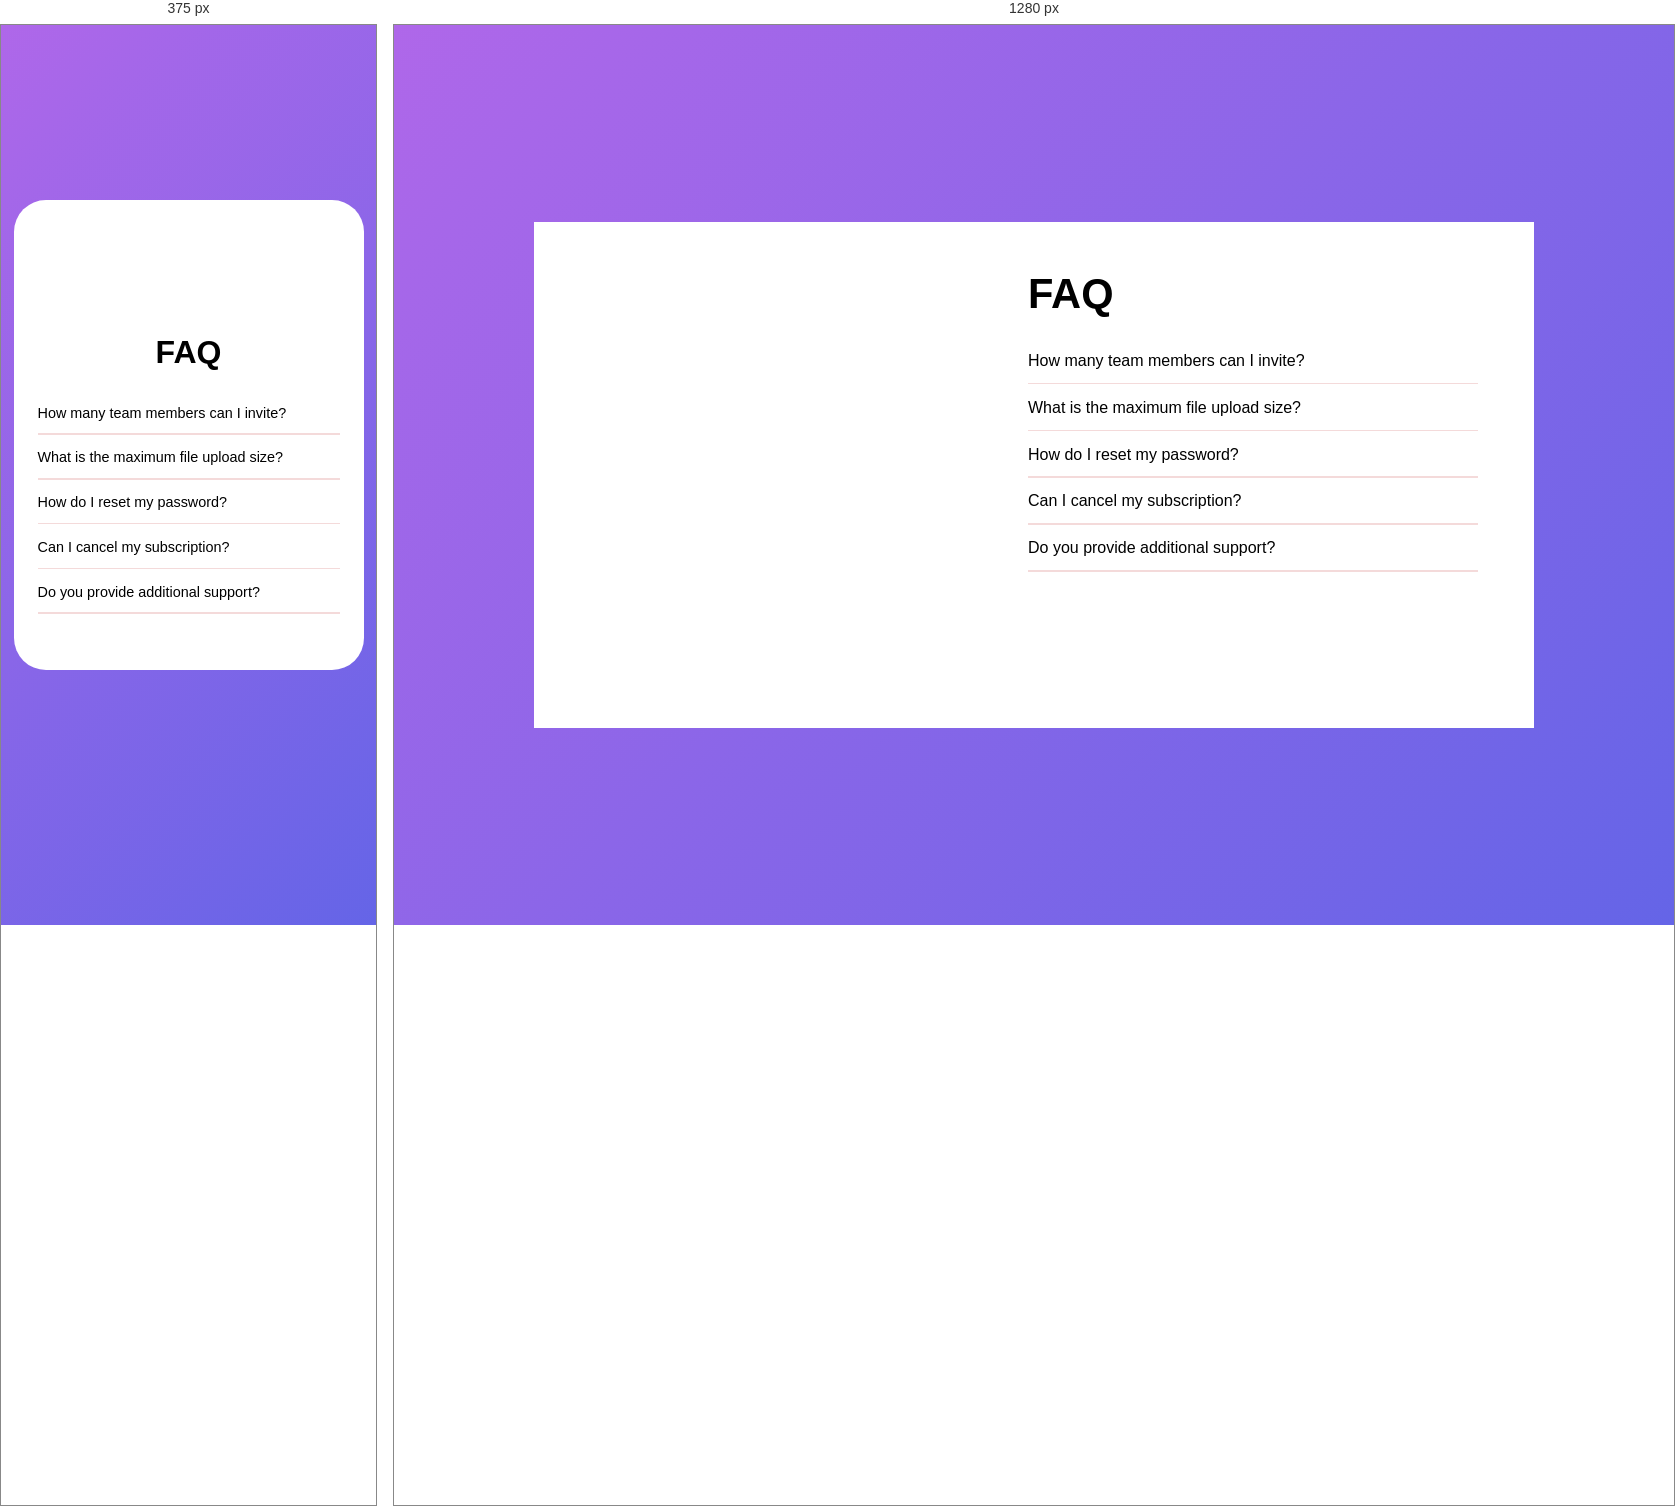
Rendered at 375 px and 1280 px, left to right.

<!-- file: index.html -->
<!DOCTYPE html>
<html lang="en">
  <head>
    <meta charset="UTF-8" />
    <meta http-equiv="X-UA-Compatible" content="IE=edge" />
    <meta name="viewport" content="width=device-width, initial-scale=1.0" />
    <title>Document</title>
    <link
      rel="shortcut icon"
      href="./images/favicon-32x32.png"
      type="image/x-icon"
    />
    <link rel="stylesheet" href="./style.css" />
  </head>
  <body>
    <main class="container">
      <div class="image-container">
        <div class="big-screen-main-image-container">
          <div class="background-main-image-container">
            <img
              src="./images/bg-pattern-desktop.svg"
              alt=""
              class="background-main-image"
            />
          </div>
          <div class="main-image-container">
            <img
              src="./images/illustration-woman-online-desktop.svg"
              alt=""
              class="big-main-image"
            />
          </div>
        </div>
        <div class="box-image-container">
          <img
            src="./images/illustration-box-desktop.svg"
            alt=""
            class="box-image"
          />
        </div>
        <div class="front-image-container">
          <img
            src="./images/illustration-woman-online-mobile.svg"
            alt=""
            class="front-image"
          />
          <img
            src="./images/bg-pattern-mobile.svg"
            alt=""
            class="behind-image"
          />
        </div>
      </div>
      <div class="faq-container">
        <h1 class="title">FAQ</h1>
        <div tabindex="1" class="questions-container">
          <p class="question">How many team members can I invite?</p>
          <div class="dropdown-image-container">
            <img src="./images/icon-arrow-down.svg" alt="" class="down-arrow" />
          </div>
          <p class="answer">
            You can invite up to 2 additional users on the Free plan. There is
            no limit on team members for the Premium plan.
          </p>
          <div class="underline"></div>
        </div>
        <div tabindex="1" class="questions-container">
          <p class="question">What is the maximum file upload size?</p>
          <div class="dropdown-image-container">
            <img src="./images/icon-arrow-down.svg" alt="" class="down-arrow" />
          </div>
          <p class="answer">
            No more than 2GB. All files in your account must fit your allotted
            storage space.
          </p>
          <div class="underline"></div>
        </div>
        <div tabindex="1" class="questions-container">
          <p class="question">How do I reset my password?</p>
          <div class="dropdown-image-container">
            <img src="./images/icon-arrow-down.svg" alt="" class="down-arrow" />
          </div>
          <p class="answer">
            Click “Forgot password” from the login page or “Change password”
            from your profile page. A reset link will be emailed to you.
          </p>
          <div class="underline"></div>
        </div>
        <div tabindex="1" class="questions-container">
          <p class="question">Can I cancel my subscription?</p>
          <div class="dropdown-image-container">
            <img src="./images/icon-arrow-down.svg" alt="" class="down-arrow" />
          </div>
          <p class="answer">
            Yes! Send us a message and we’ll process your request no questions
            asked.
          </p>
          <div class="underline"></div>
        </div>
        <div tabindex="1" class="questions-container">
          <p class="question">Do you provide additional support?</p>
          <div class="dropdown-image-container">
            <img src="./images/icon-arrow-down.svg" alt="" class="down-arrow" />
          </div>
          <p class="answer">
            Chat and email support is available 24/7. Phone lines are open
            during normal business hours.
          </p>
          <div class="underline"></div>
        </div>
      </div>
    </main>
  </body>
</html>


/* @media block from style.css */
@media screen and (min-width: 62.5rem) {


  .container {
    background-color: white;
    display: flex;
    width: 1000px;
  }

  .faq-container {
    margin-top: 0;
    background-color: transparent;
    width: 900px;
    height: 430px;
    padding-top: 3rem;
    margin-right: 2rem;
    margin-bottom: 0.7rem;
    padding-bottom: 1rem;
    font-size: 1.3rem;
  }


  .title {
    text-align: left;
  }

  .question {
    font-size: 1rem;
  }

  .answer {
    font-size: 0.94rem;
  }

  .front-image-container {
    /* background-color: aqua; */
    display: none;
  }

  .big-screen-main-image-container {
    display: block;
    position: relative;
    width: 470px;
    overflow-x: clip;
  }


  .background-main-image {
    position: absolute;
    width: 130%;
    left: -14rem;
    top: -3.8rem;
  };

  .main-image-container {
    /* overflow-x: clip; */
    position: relative;
  }

  .box-image-container {
    position: relative;
    display: block;
    width: 100%;
  }

  .box-image-container:hover {
    left: -1.5rem;
  }

  .box-image {
    position: absolute;
    width: 45%;
    left: -6.4rem;
    top: 11.2rem;
  }

  .big-main-image {
    padding-top: 3rem;
    width: 100%;
    position: absolute;
    left: -5rem;
    /* background-color: brown; */
  }
}